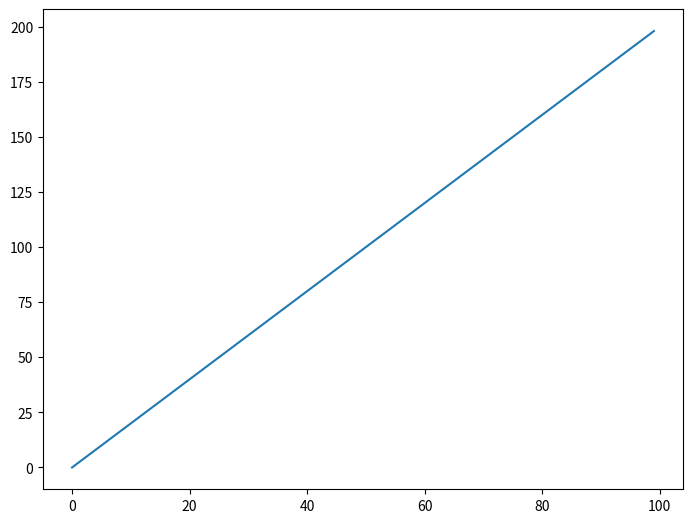
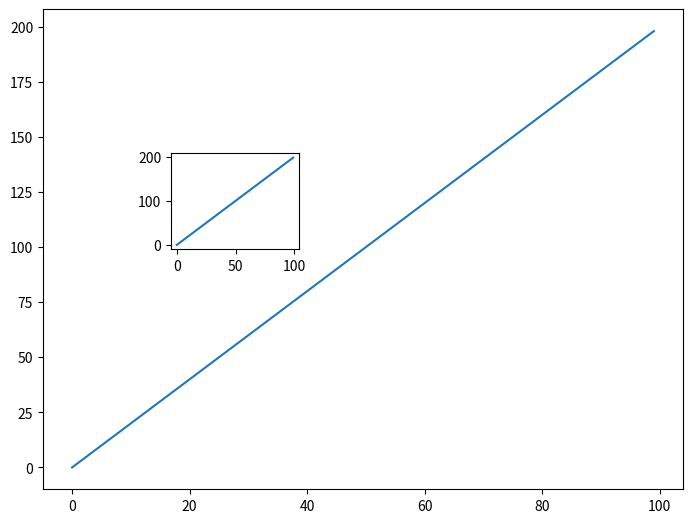
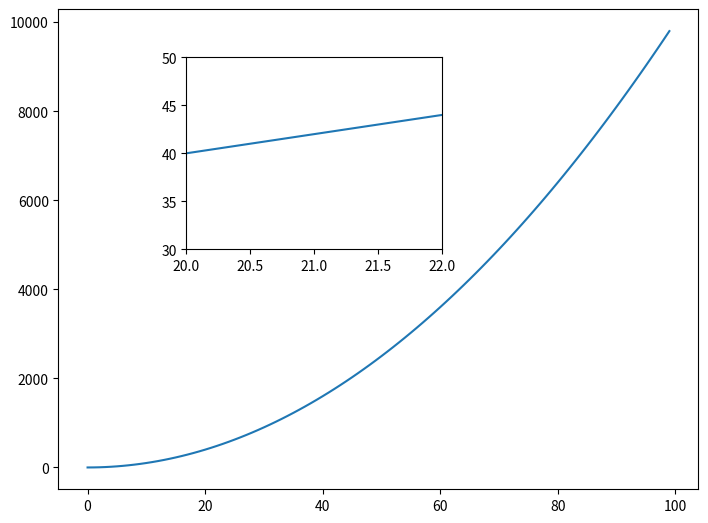
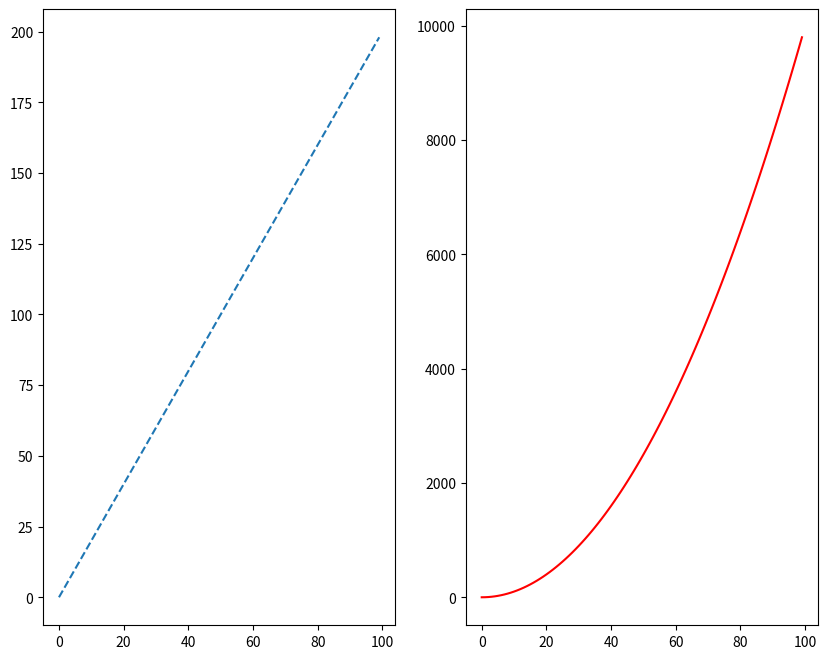
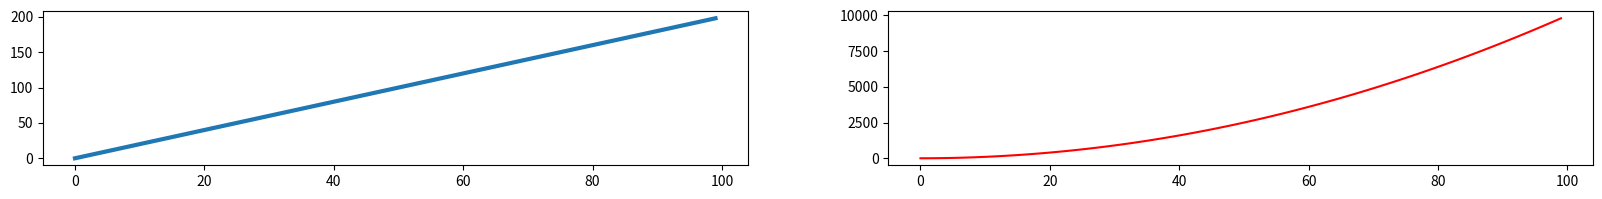

Write the Python code that produced these figures, in order.
import numpy as np
x = np.arange(0,100)
y = x*2
z = x**2
import matplotlib.pyplot as plt 


# #** Acompanhe estes passos: **

# ** Crie um objeto de figura chamado fig usando plt.figure () **
# ** Use add_axes para adicionar um eixo à tela de figura em [0,0,1,1]. Chame esse novo eixo de "ax". **
# ** Plote (x, y) nesses eixos e defina os rótulos e títulos para corresponder ao gráfico abaixo: **
fig = plt.figure()
ax = fig.add_axes([0,0,1,1])
ax.plot(x,y)
plt.show()

# ** Crie um objeto de figura e coloque dois eixos sobre ele, ax1 e ax2. 
# Localizado em [0,0,1,1] e [0,2,0,5, .2, .2], respectivamente. **
fig = plt.figure()
ax1 = fig.add_axes([0,0,1,1])
ax2 = fig.add_axes([0.2,0.5,.2,.2])
#** Agora plote (x, y) em ambos os eixos. E chame seu objeto de figura para mostrá-lo. **
ax1.plot(x,y)
ax2.plot(x,y)
plt.show()

#Crie o gráfico abaixo, adicionando dois eixos 
# a um objeto de figura em [0,0,1,1] e [0,2,0,5, .4, .4] 
fig = plt.figure()
ax1 = fig.add_axes([0,0,1,1])
ax2 = fig.add_axes([0.2,0.5,.4,.4])
ax2.set_xlim([20,22])
ax2.set_ylim([30,50])
ax1.plot(x,z)
ax2.plot(x,y)
plt.show()

#Use plt.subplots (nrows = 1, ncols = 2) para criar o gráfico abaixo. **
fig3, ax3 = plt.subplots(nrows=1,ncols=2,figsize=(10,8))
ax3[0].plot(x,y,'--')
ax3[1].plot(x,z,'r')
plt.show()

#Veja se você pode redimensionar o gráfico adicionando o argumento figsize () em
#  plt.subplots () apenas copiando e colando seu código anterior.
fig3, ax3 = plt.subplots(nrows=1,ncols=2,figsize=(20,2))
ax3[0].plot(x,y, lw=3)
ax3[1].plot(x,z,'r')
plt.show()